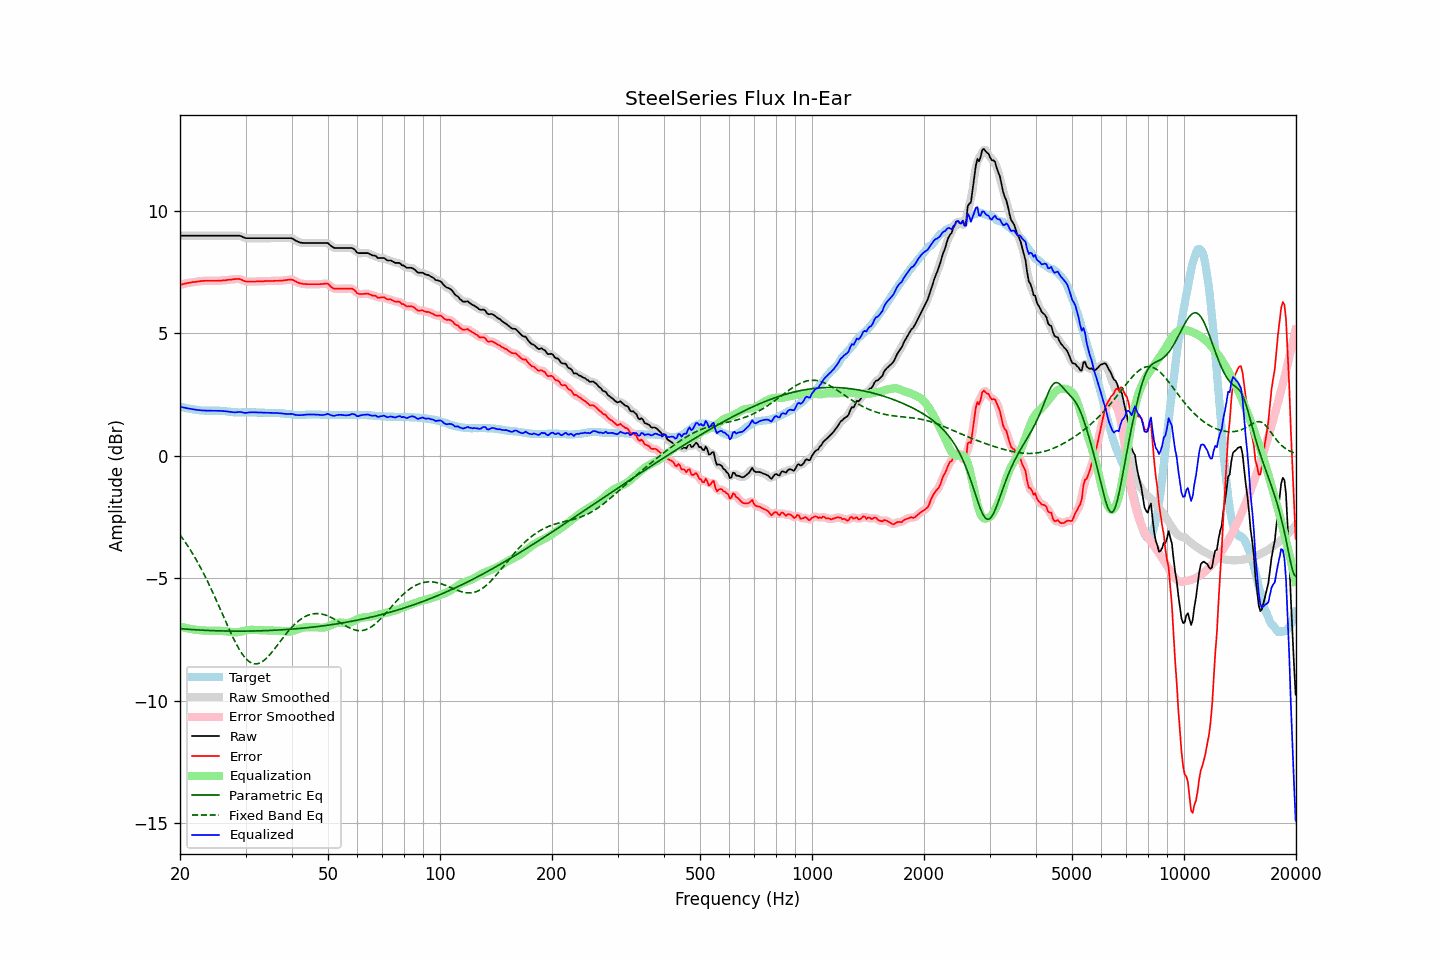

The data file committed next to this chart (first rows):
frequency, raw, error, smoothed, error_smoothed, equalization, parametric_eq, fixed_band_eq, equalized_raw, equalized_smoothed, target
20.00, 8.99, 6.99, 8.99, 6.98, -6.98, -7.06, -3.23, 2.00, 2.00, 2.00
20.20, 8.99, 7.00, 8.99, 7.00, -7.00, -7.07, -3.32, 1.99, 1.99, 1.99
20.40, 8.99, 7.02, 8.99, 7.01, -7.01, -7.07, -3.41, 1.97, 1.97, 1.97
20.61, 8.99, 7.02, 8.99, 7.03, -7.03, -7.08, -3.50, 1.96, 1.96, 1.96
20.81, 8.99, 7.05, 8.99, 7.04, -7.04, -7.08, -3.60, 1.94, 1.94, 1.94
21.02, 8.99, 7.06, 8.99, 7.05, -7.05, -7.09, -3.70, 1.93, 1.93, 1.93
21.23, 8.99, 7.07, 8.99, 7.07, -7.07, -7.09, -3.80, 1.92, 1.92, 1.92
21.44, 8.99, 7.08, 8.99, 7.08, -7.08, -7.10, -3.91, 1.91, 1.91, 1.91
21.66, 8.99, 7.09, 8.99, 7.09, -7.09, -7.10, -4.01, 1.90, 1.90, 1.89
21.87, 8.99, 7.10, 8.99, 7.10, -7.10, -7.11, -4.12, 1.89, 1.89, 1.89
22.09, 8.99, 7.11, 8.99, 7.11, -7.11, -7.11, -4.24, 1.88, 1.88, 1.88
22.31, 8.99, 7.12, 8.99, 7.12, -7.12, -7.12, -4.35, 1.87, 1.87, 1.87
22.54, 8.99, 7.12, 8.99, 7.12, -7.12, -7.12, -4.47, 1.86, 1.86, 1.86
22.76, 8.99, 7.14, 8.99, 7.13, -7.13, -7.12, -4.59, 1.85, 1.85, 1.85
22.99, 8.99, 7.14, 8.99, 7.14, -7.14, -7.13, -4.72, 1.85, 1.85, 1.85
23.22, 8.99, 7.15, 8.99, 7.14, -7.14, -7.13, -4.85, 1.85, 1.85, 1.84
23.45, 8.99, 7.15, 8.99, 7.14, -7.14, -7.13, -4.98, 1.84, 1.84, 1.84
23.69, 8.99, 7.15, 8.99, 7.15, -7.15, -7.14, -5.11, 1.84, 1.84, 1.84
23.92, 8.99, 7.15, 8.99, 7.15, -7.15, -7.14, -5.25, 1.84, 1.84, 1.84
24.16, 8.99, 7.15, 8.99, 7.15, -7.15, -7.14, -5.39, 1.84, 1.84, 1.84
24.40, 8.99, 7.15, 8.99, 7.15, -7.15, -7.14, -5.53, 1.84, 1.84, 1.84
24.65, 8.99, 7.15, 8.99, 7.15, -7.14, -7.15, -5.67, 1.84, 1.84, 1.84
24.89, 8.99, 7.15, 8.99, 7.14, -7.15, -7.15, -5.82, 1.84, 1.84, 1.84
25.14, 8.99, 7.15, 8.99, 7.15, -7.15, -7.15, -5.96, 1.84, 1.84, 1.84
25.39, 8.99, 7.15, 8.99, 7.15, -7.15, -7.15, -6.11, 1.84, 1.84, 1.84
25.65, 8.99, 7.16, 8.99, 7.15, -7.15, -7.15, -6.26, 1.83, 1.83, 1.83
25.91, 8.99, 7.16, 8.99, 7.16, -7.16, -7.16, -6.41, 1.83, 1.83, 1.83
26.16, 8.99, 7.17, 8.99, 7.16, -7.16, -7.16, -6.56, 1.82, 1.82, 1.82
26.43, 8.99, 7.17, 8.99, 7.17, -7.17, -7.16, -6.71, 1.82, 1.82, 1.82
26.69, 8.99, 7.18, 8.99, 7.18, -7.17, -7.16, -6.86, 1.81, 1.81, 1.81
26.96, 8.99, 7.18, 8.99, 7.18, -7.18, -7.16, -7.01, 1.80, 1.80, 1.80
27.23, 8.99, 7.19, 8.99, 7.19, -7.19, -7.16, -7.15, 1.79, 1.79, 1.80
27.50, 8.99, 7.20, 8.99, 7.20, -7.20, -7.16, -7.29, 1.78, 1.78, 1.79
27.77, 8.99, 7.21, 8.99, 7.20, -7.21, -7.16, -7.43, 1.78, 1.78, 1.78
28.05, 8.99, 7.22, 8.99, 7.21, -7.21, -7.16, -7.56, 1.77, 1.77, 1.77
28.33, 8.99, 7.22, 8.99, 7.22, -7.21, -7.16, -7.69, 1.77, 1.78, 1.77
28.62, 8.99, 7.22, 8.99, 7.22, -7.21, -7.16, -7.81, 1.78, 1.78, 1.77
28.90, 8.99, 7.22, 8.98, 7.21, -7.20, -7.16, -7.92, 1.79, 1.78, 1.76
29.19, 8.97, 7.19, 8.96, 7.19, -7.18, -7.16, -8.03, 1.78, 1.78, 1.77
29.48, 8.94, 7.16, 8.94, 7.17, -7.17, -7.16, -8.13, 1.77, 1.77, 1.77
29.78, 8.91, 7.14, 8.91, 7.14, -7.15, -7.16, -8.21, 1.75, 1.76, 1.77
30.08, 8.89, 7.12, 8.89, 7.12, -7.14, -7.16, -8.29, 1.75, 1.75, 1.77
30.38, 8.89, 7.12, 8.88, 7.11, -7.12, -7.16, -8.35, 1.76, 1.76, 1.77
30.68, 8.89, 7.12, 8.88, 7.11, -7.12, -7.16, -8.41, 1.77, 1.77, 1.77
30.99, 8.89, 7.12, 8.89, 7.12, -7.11, -7.16, -8.45, 1.77, 1.77, 1.77
31.30, 8.89, 7.12, 8.89, 7.11, -7.11, -7.16, -8.48, 1.78, 1.78, 1.77
31.61, 8.89, 7.12, 8.89, 7.12, -7.11, -7.16, -8.50, 1.77, 1.77, 1.77
31.93, 8.89, 7.12, 8.89, 7.12, -7.12, -7.16, -8.50, 1.77, 1.77, 1.77
32.24, 8.89, 7.13, 8.89, 7.12, -7.12, -7.15, -8.50, 1.77, 1.77, 1.76
32.57, 8.89, 7.13, 8.89, 7.12, -7.12, -7.15, -8.48, 1.76, 1.76, 1.76
32.89, 8.89, 7.13, 8.89, 7.13, -7.13, -7.15, -8.45, 1.76, 1.76, 1.76
33.22, 8.89, 7.13, 8.89, 7.13, -7.13, -7.15, -8.42, 1.76, 1.76, 1.76
33.55, 8.89, 7.13, 8.89, 7.13, -7.13, -7.15, -8.37, 1.76, 1.76, 1.76
33.89, 8.89, 7.14, 8.89, 7.13, -7.13, -7.14, -8.32, 1.76, 1.76, 1.75
34.23, 8.89, 7.14, 8.89, 7.13, -7.13, -7.14, -8.26, 1.75, 1.75, 1.75
34.57, 8.89, 7.14, 8.89, 7.14, -7.13, -7.14, -8.19, 1.75, 1.75, 1.75
34.92, 8.89, 7.14, 8.89, 7.13, -7.14, -7.14, -8.12, 1.75, 1.75, 1.75
35.27, 8.89, 7.14, 8.89, 7.14, -7.14, -7.13, -8.04, 1.75, 1.75, 1.75
35.62, 8.89, 7.14, 8.89, 7.14, -7.14, -7.13, -7.96, 1.75, 1.75, 1.75
35.97, 8.89, 7.15, 8.89, 7.14, -7.14, -7.13, -7.87, 1.75, 1.75, 1.74
... 635 more rows
